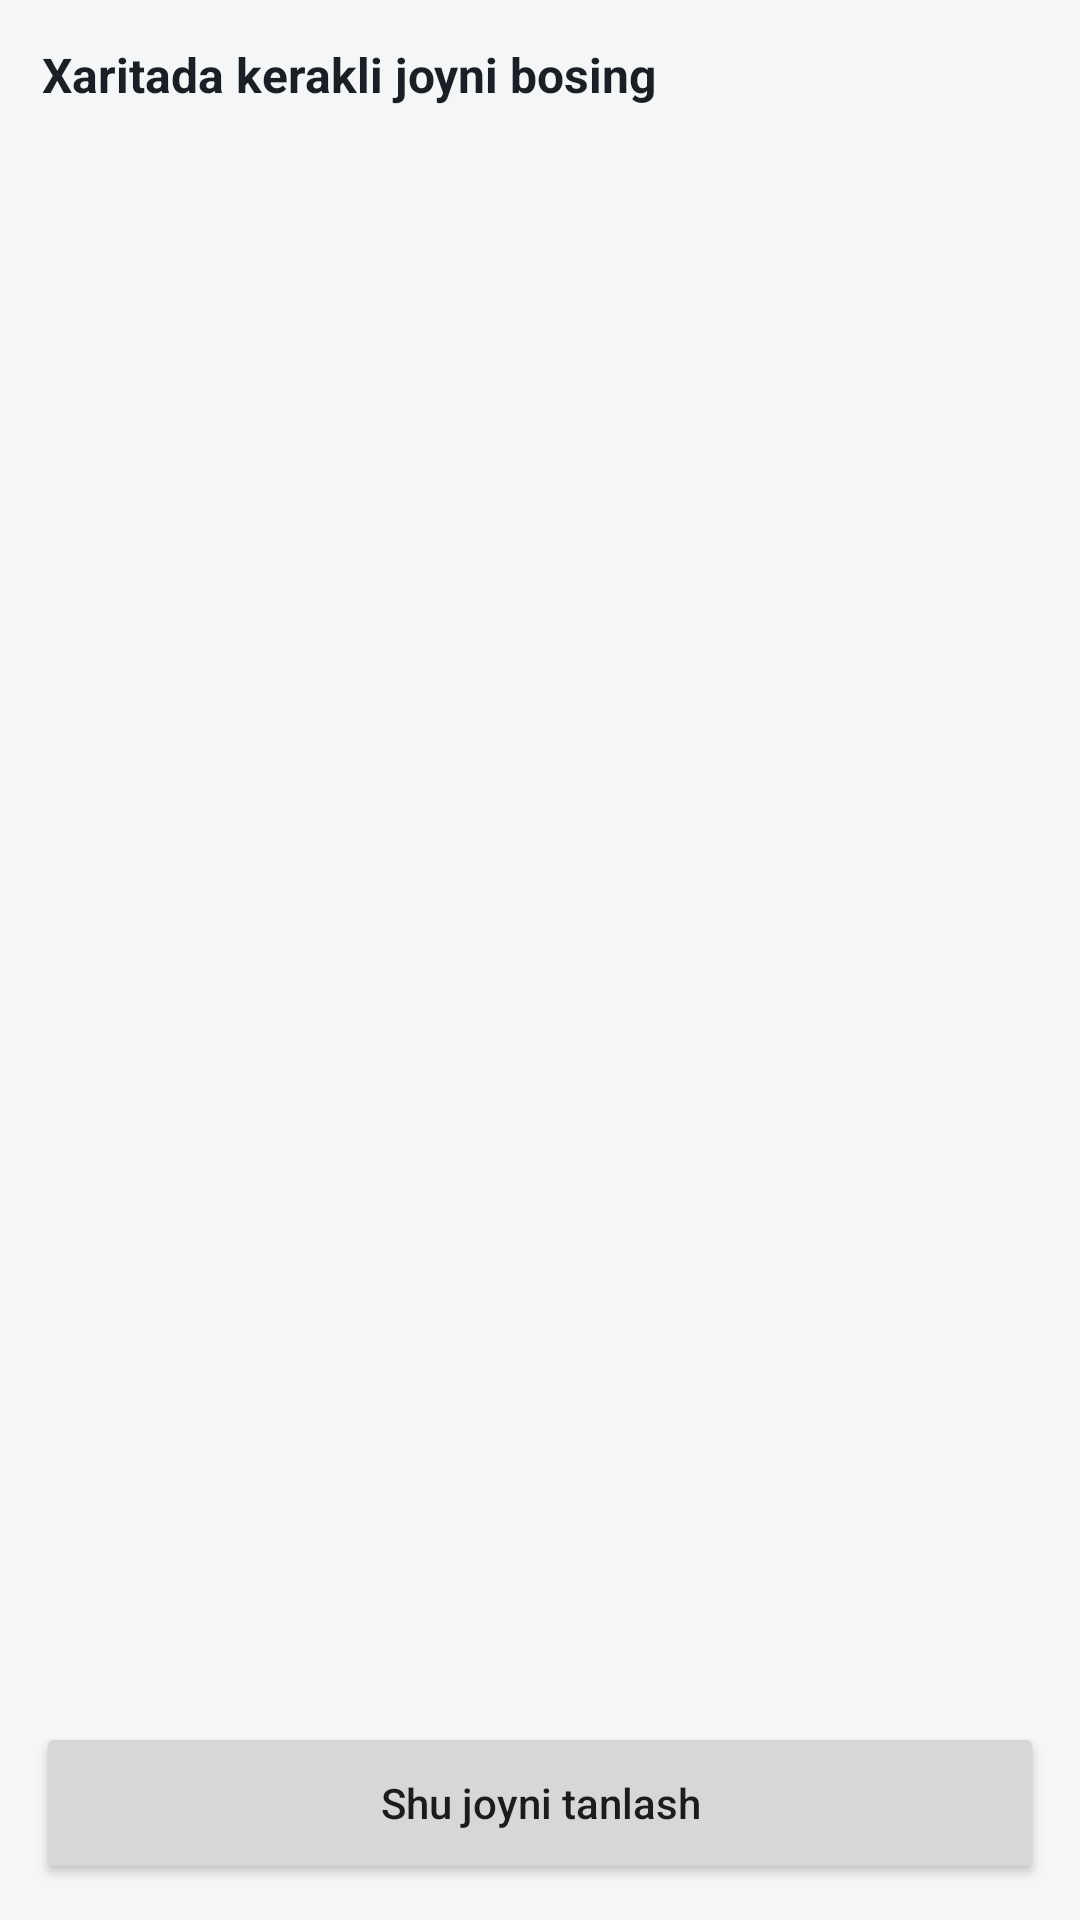

This screen was rendered from an Android layout file. Write that file and the resources it references.
<!-- AndroidManifest.xml: application theme Theme.OilaNazorati -->
<!-- res/layout/activity_sos_location_picker.xml -->
<?xml version="1.0" encoding="utf-8"?>
<LinearLayout xmlns:android="http://schemas.android.com/apk/res/android"
    android:layout_width="match_parent" android:layout_height="match_parent"
    android:orientation="vertical" android:background="@color/color_bg">
    <TextView android:layout_width="match_parent" android:layout_height="wrap_content"
        android:text="Xaritada kerakli joyni bosing" android:textStyle="bold"
        android:textSize="16sp" android:textColor="@color/color_text_primary" android:padding="14dp"/>
    <FrameLayout android:id="@+id/sosMapContainer" android:layout_width="match_parent"
        android:layout_height="0dp" android:layout_weight="1"/>
    <Button android:id="@+id/btnConfirmSosMapPoint" android:layout_width="match_parent"
        android:layout_height="54dp" android:layout_margin="12dp"
        android:text="Shu joyni tanlash" android:textAllCaps="false"/>
</LinearLayout>
<!-- resources referenced by this layout -->
<resources>
  <color name="color_bg">#F5F6F8</color>
  <color name="color_text_primary">#1A1F26</color>
  <style name="Theme.OilaNazorati" parent="Theme.MaterialComponents.DayNight.NoActionBar">
          <item name="colorPrimary">@color/color_primary</item>
          <item name="colorPrimaryDark">@color/color_primary_dark</item>
          <item name="colorAccent">#27B5A5</item>
          <item name="android:windowBackground">@color/color_bg</item>
          <item name="android:statusBarColor">@color/color_bg</item>
          <item name="android:navigationBarColor">@color/color_surface</item>
          <item name="android:windowLightStatusBar">true</item>
          <item name="materialButtonStyle">@style/Widget.OilaNazorati.Button</item>
          <item name="alertDialogTheme">@style/ThemeOverlay.OilaNazorati.AlertDialog</item>
          <item name="android:alertDialogTheme">@style/ThemeOverlay.OilaNazorati.AlertDialog</item>
          <item name="materialAlertDialogTheme">@style/ThemeOverlay.OilaNazorati.AlertDialog</item>
      </style>
  <color name="color_surface">#FFFFFF</color>
  <style name="Widget.OilaNazorati.Button" parent="Widget.MaterialComponents.Button">
          <item name="backgroundTint">@color/selector_button_primary</item>
          <item name="android:textColor">#FFFFFF</item>
          <item name="cornerRadius">16dp</item>
      </style>
  <style name="ThemeOverlay.OilaNazorati.AlertDialog" parent="ThemeOverlay.MaterialComponents.Dialog.Alert">
          <item name="colorPrimary">@color/color_primary</item>
          <item name="colorSurface">@color/color_surface</item>
          <item name="colorOnSurface">@color/color_text_primary</item>
          <item name="colorOnBackground">@color/color_text_primary</item>
          <item name="android:textColorPrimary">@color/color_text_primary</item>
          <item name="android:textColorSecondary">@color/color_text_secondary</item>
          <item name="android:background">@color/color_surface</item>
          <item name="buttonBarPositiveButtonStyle">@style/Widget.OilaNazorati.AlertDialogButton</item>
          <item name="buttonBarNegativeButtonStyle">@style/Widget.OilaNazorati.AlertDialogButton</item>
          <item name="buttonBarNeutralButtonStyle">@style/Widget.OilaNazorati.AlertDialogButton</item>
      </style>
  <color name="color_text_secondary">#6B7280</color>
  <style name="Widget.OilaNazorati.AlertDialogButton" parent="Widget.MaterialComponents.Button.TextButton.Dialog">
          <item name="android:textColor">@color/color_primary</item>
      </style>
</resources>
